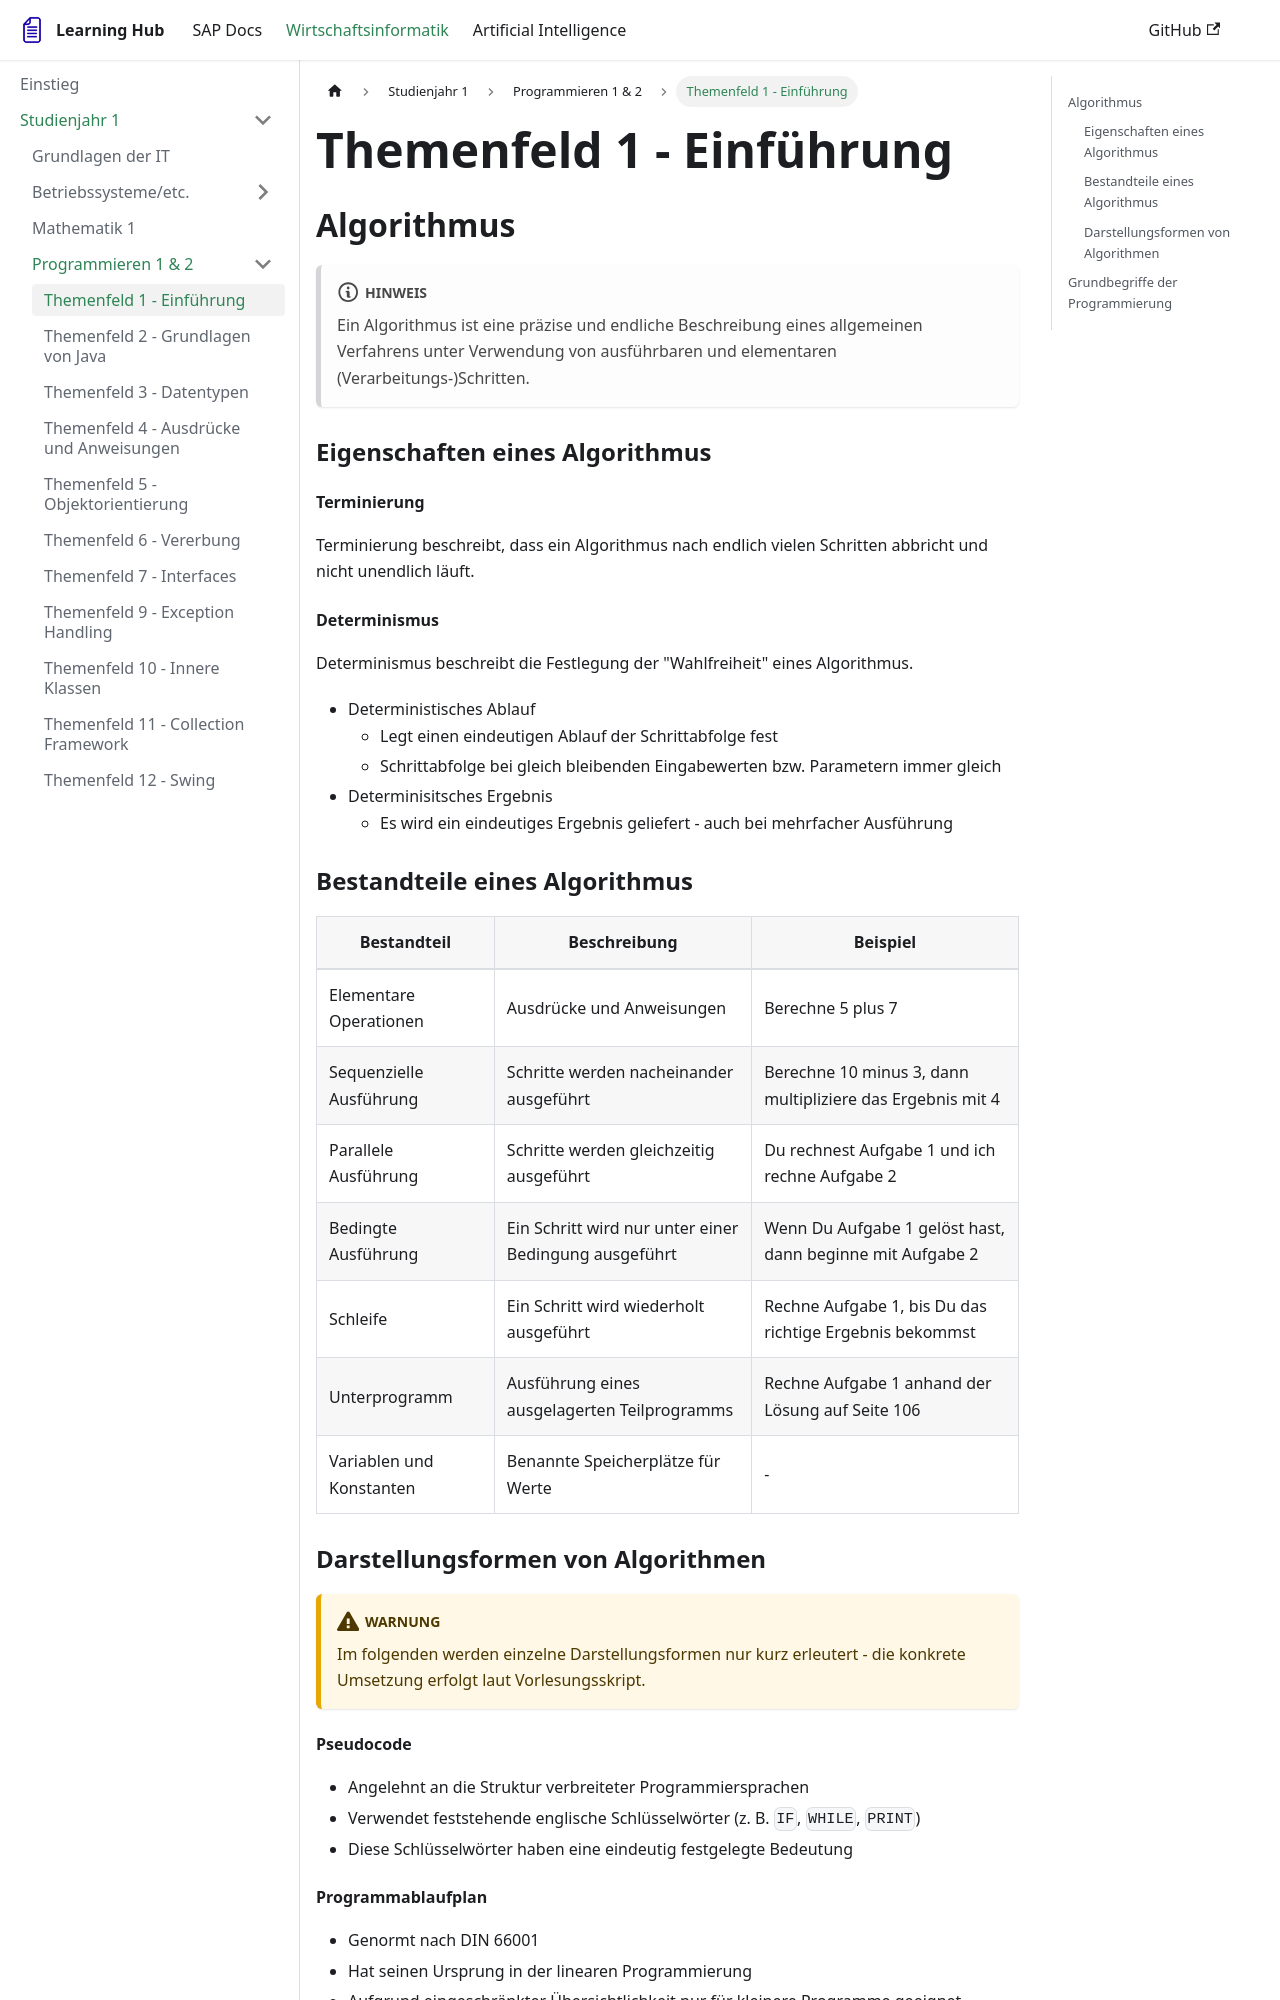

repository: FlorianLellig/FlorianLellig.github.io · page: docs-wiwi/Studienjahr-1/Programmieren/themenfeld01-einfuerung/index.html · generator: docusaurus

# Themenfeld 1 - Einführung

## Algorithmus
:::note 
Ein Algorithmus ist eine präzise und endliche Beschreibung eines allgemeinen Verfahrens unter Verwendung von ausführbaren und elementaren (Verarbeitungs-)Schritten.
:::

### Eigenschaften eines Algorithmus
#### Terminierung
Terminierung beschreibt, dass ein Algorithmus nach endlich vielen Schritten abbricht und nicht unendlich läuft.

#### Determinismus
Determinismus beschreibt die Festlegung der "Wahlfreiheit" eines Algorithmus. 
- Deterministisches Ablauf
    - Legt einen eindeutigen Ablauf der Schrittabfolge fest
    - Schrittabfolge bei gleich bleibenden Eingabewerten bzw. Parametern immer gleich
- Determinisitsches Ergebnis
    - Es wird ein eindeutiges Ergebnis geliefert - auch bei mehrfacher Ausführung

### Bestandteile eines Algorithmus

| Bestandteil | Beschreibung | Beispiel |
|---|---|---|
| Elementare Operationen | Ausdrücke und Anweisungen | Berechne 5 plus 7 |
| Sequenzielle Ausführung | Schritte werden nacheinander ausgeführt | Berechne 10 minus 3, dann multipliziere das Ergebnis mit 4 |
| Parallele Ausführung | Schritte werden gleichzeitig ausgeführt | Du rechnest Aufgabe 1 und ich rechne Aufgabe 2 |
| Bedingte Ausführung | Ein Schritt wird nur unter einer Bedingung ausgeführt | Wenn Du Aufgabe 1 gelöst hast, dann beginne mit Aufgabe 2 |
| Schleife | Ein Schritt wird wiederholt ausgeführt | Rechne Aufgabe 1, bis Du das richtige Ergebnis bekommst |
| Unterprogramm | Ausführung eines ausgelagerten Teilprogramms | Rechne Aufgabe 1 anhand der Lösung auf Seite 106 |
| Variablen und Konstanten | Benannte Speicherplätze für Werte | - |

### Darstellungsformen von Algorithmen

:::warning
Im folgenden werden einzelne Darstellungsformen nur kurz erleutert - die konkrete Umsetzung erfolgt laut Vorlesungsskript.
:::
